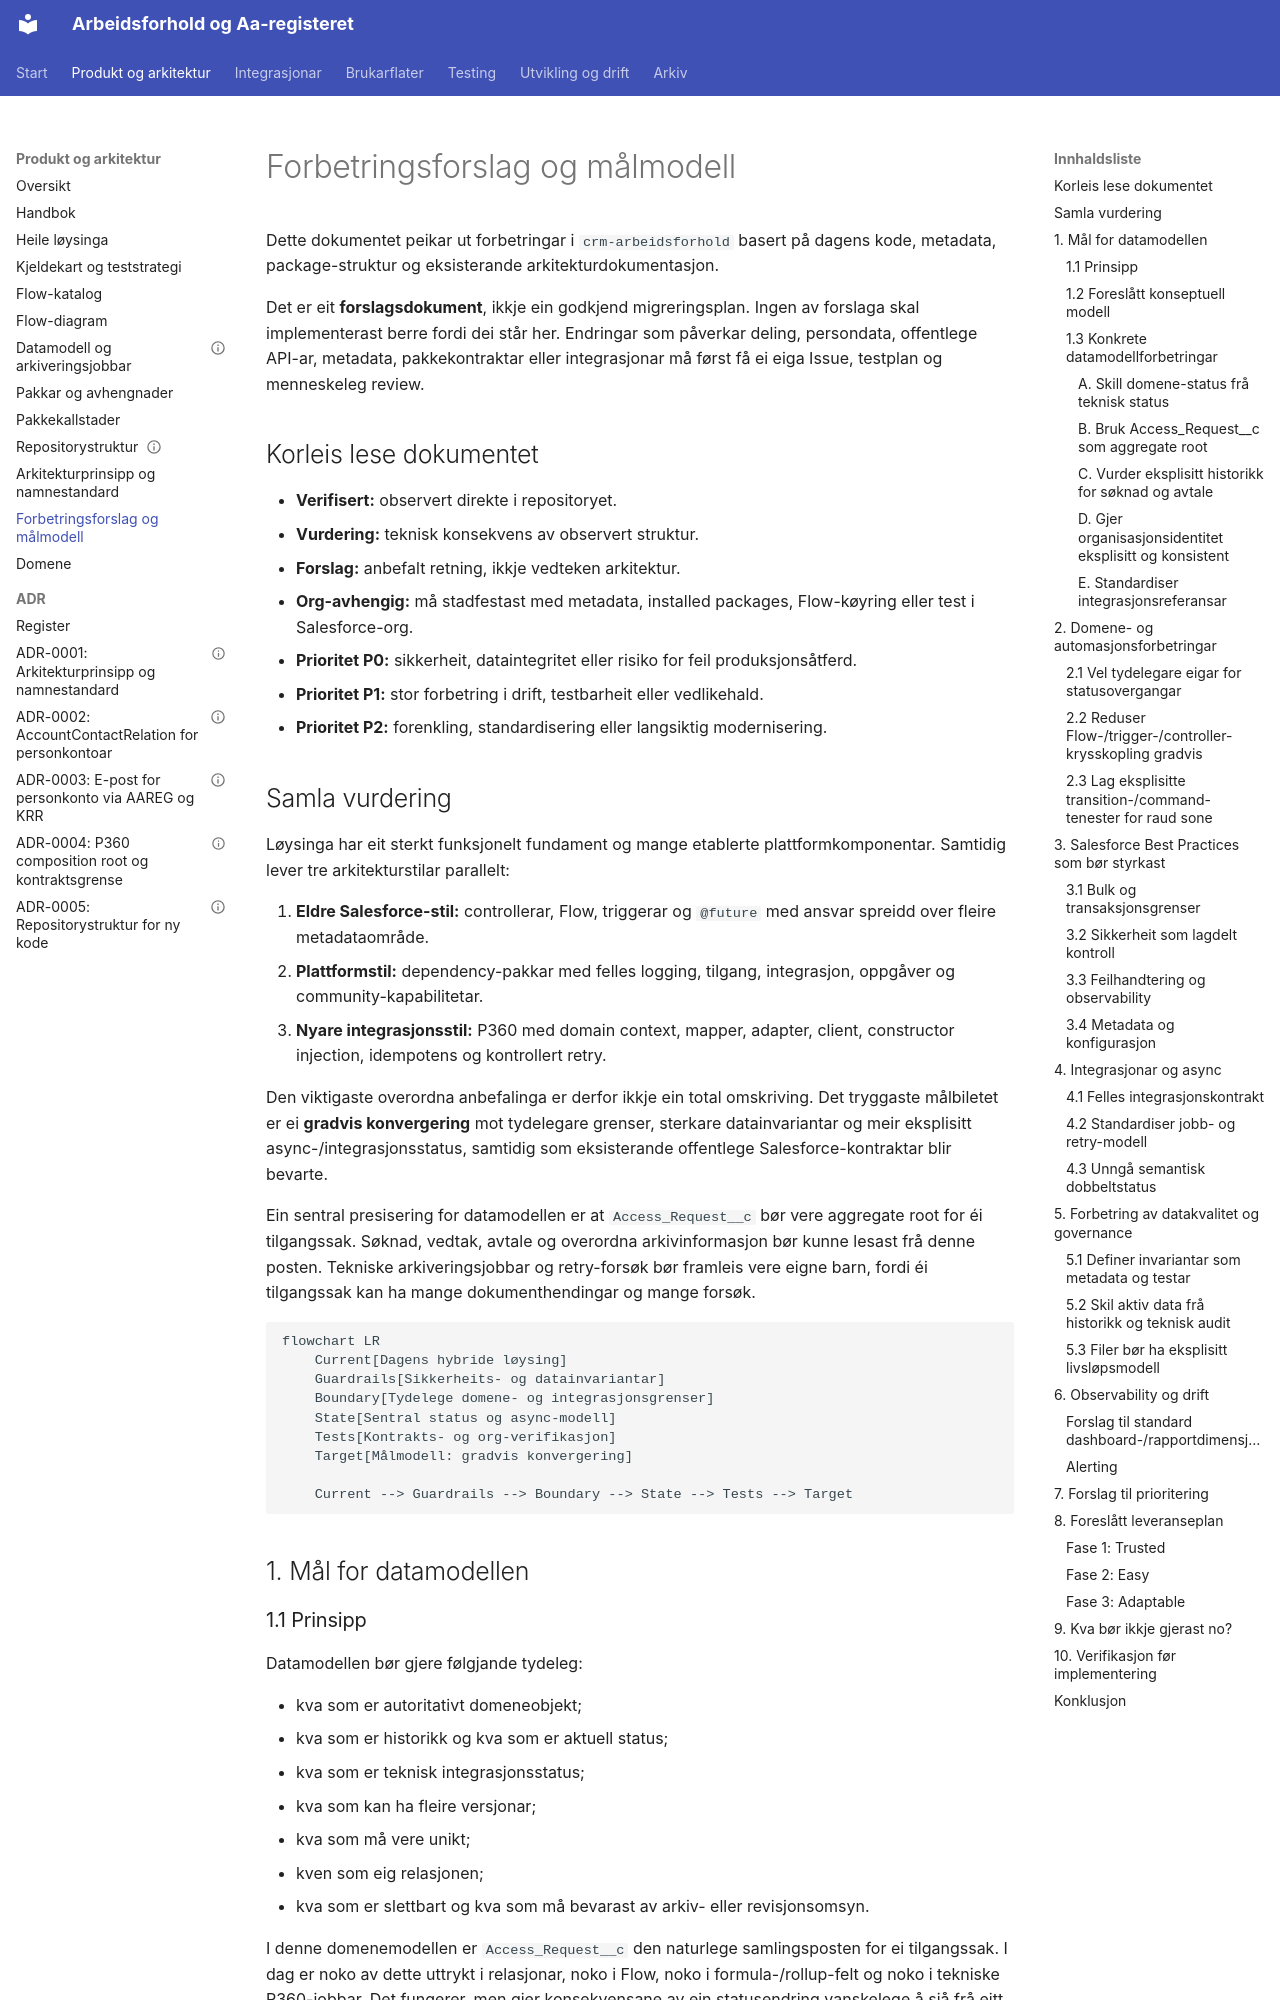

repository: navikt/crm-arbeidsforhold · page: architecture/forbetringsforslag-og-malmodell/index.html · generator: mkdocs

# Forbetringsforslag og målmodell

Dette dokumentet peikar ut forbetringar i `crm-arbeidsforhold` basert på dagens kode, metadata, package-struktur og eksisterande arkitekturdokumentasjon.

Det er eit **forslagsdokument**, ikkje ein godkjend migreringsplan. Ingen av forslaga skal implementerast berre fordi dei står her. Endringar som påverkar deling, persondata, offentlege API-ar, metadata, pakkekontraktar eller integrasjonar må først få ei eiga Issue, testplan og menneskeleg review.

## Korleis lese dokumentet

- **Verifisert:** observert direkte i repositoryet.
- **Vurdering:** teknisk konsekvens av observert struktur.
- **Forslag:** anbefalt retning, ikkje vedteken arkitektur.
- **Org-avhengig:** må stadfestast med metadata, installed packages, Flow-køyring eller test i Salesforce-org.
- **Prioritet P0:** sikkerheit, dataintegritet eller risiko for feil produksjonsåtferd.
- **Prioritet P1:** stor forbetring i drift, testbarheit eller vedlikehald.
- **Prioritet P2:** forenkling, standardisering eller langsiktig modernisering.

## Samla vurdering

Løysinga har eit sterkt funksjonelt fundament og mange etablerte plattformkomponentar. Samtidig lever tre arkitekturstilar parallelt:

1. **Eldre Salesforce-stil:** controllerar, Flow, triggerar og `@future` med ansvar spreidd over fleire metadataområde.
2. **Plattformstil:** dependency-pakkar med felles logging, tilgang, integrasjon, oppgåver og community-kapabilitetar.
3. **Nyare integrasjonsstil:** P360 med domain context, mapper, adapter, client, constructor injection, idempotens og kontrollert retry.

Den viktigaste overordna anbefalinga er derfor ikkje ein total omskriving. Det tryggaste målbiletet er ei **gradvis konvergering** mot tydelegare grenser, sterkare datainvariantar og meir eksplisitt async-/integrasjonsstatus, samtidig som eksisterande offentlege Salesforce-kontraktar blir bevarte.

Ein sentral presisering for datamodellen er at `Access_Request__c` bør vere aggregate root for éi tilgangssak. Søknad, vedtak, avtale og overordna arkivinformasjon bør kunne lesast frå denne posten. Tekniske arkiveringsjobbar og retry-forsøk bør framleis vere eigne barn, fordi éi tilgangssak kan ha mange dokumenthendingar og mange forsøk.

```mermaid
flowchart LR
    Current[Dagens hybride løysing]
    Guardrails[Sikkerheits- og datainvariantar]
    Boundary[Tydelege domene- og integrasjonsgrenser]
    State[Sentral status og async-modell]
    Tests[Kontrakts- og org-verifikasjon]
    Target[Målmodell: gradvis konvergering]

    Current --> Guardrails --> Boundary --> State --> Tests --> Target
```

## 1. Mål for datamodellen
